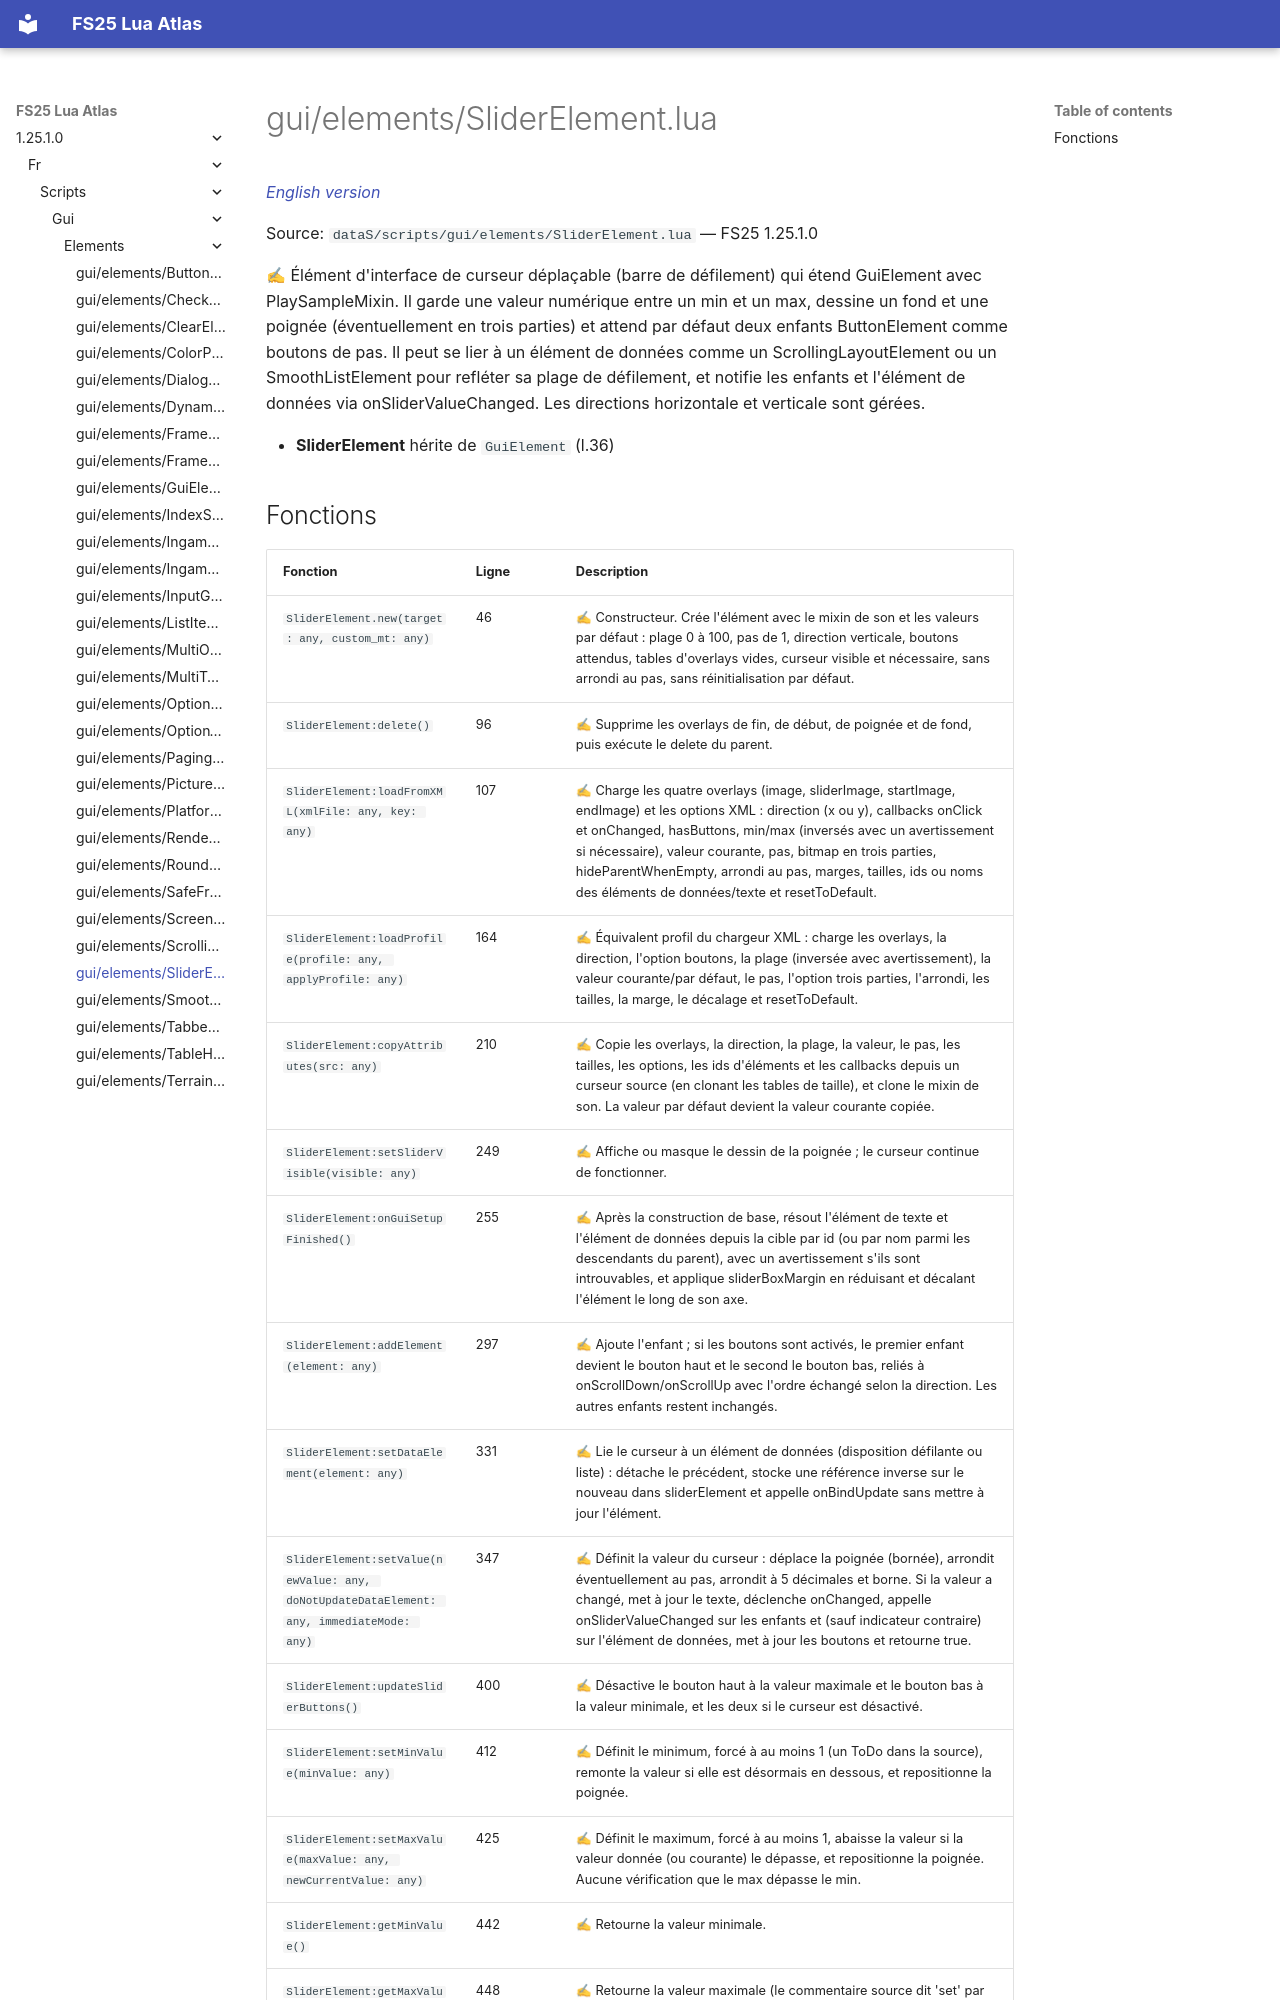

repository: Tim0219800/fs25-lua-atlas · page: 1.25.1.0/fr/scripts/gui/elements/SliderElement.html · generator: mkdocs

# gui/elements/SliderElement.lua

*[English version](../../../../scripts/gui/elements/SliderElement.md)*

Source: `dataS/scripts/gui/elements/SliderElement.lua` — FS25 1.25.1.0

✍ Élément d'interface de curseur déplaçable (barre de défilement) qui étend GuiElement avec PlaySampleMixin. Il garde une valeur numérique entre un min et un max, dessine un fond et une poignée (éventuellement en trois parties) et attend par défaut deux enfants ButtonElement comme boutons de pas. Il peut se lier à un élément de données comme un ScrollingLayoutElement ou un SmoothListElement pour refléter sa plage de défilement, et notifie les enfants et l'élément de données via onSliderValueChanged. Les directions horizontale et verticale sont gérées.

- **SliderElement** hérite de `GuiElement` (l.36)
